The GitHub repository Siva-0317/Dora contains a labelled image folder "plantvillage_masks" with 39 categories: apple apple scab, apple black rot, apple cedar apple rust, apple healthy, background without leaves, blueberry healthy, cherry powdery mildew, cherry healthy, corn cercospora leaf spot gray leaf spot, corn common rust, corn northern leaf blight, corn healthy, grape black rot, grape esca black measles, grape leaf blight (isariopsis leaf spot), grape healthy, orange huanglongbing citrus greening, peach bacterial spot, peach healthy, bell pepper bacterial spot, bell pepper healthy, potato early blight, potato late blight, potato healthy, raspberry healthy, soybean healthy, squash powdery mildew, strawberry leaf scorch, strawberry healthy, tomato bacterial spot, tomato early blight, tomato late blight, tomato leaf mold, tomato septoria leaf spot, tomato spider mites two spotted spider mite, tomato target spot, tomato yellow leaf curl virus, tomato mosaic virus, tomato healthy. Examples follow, each with its label.

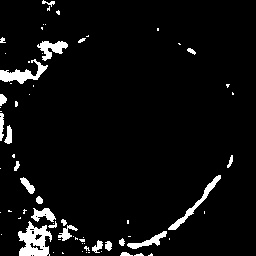
Label: orange huanglongbing citrus greening

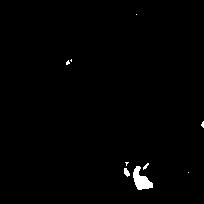
Label: peach healthy

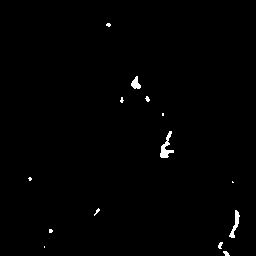
Label: squash powdery mildew

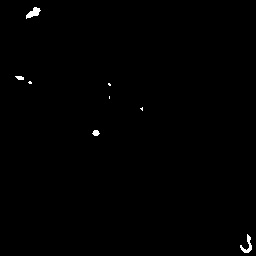
Label: cherry powdery mildew

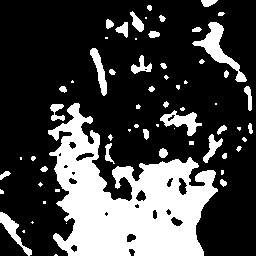
Label: corn common rust

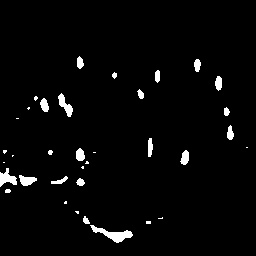
Label: apple cedar apple rust
